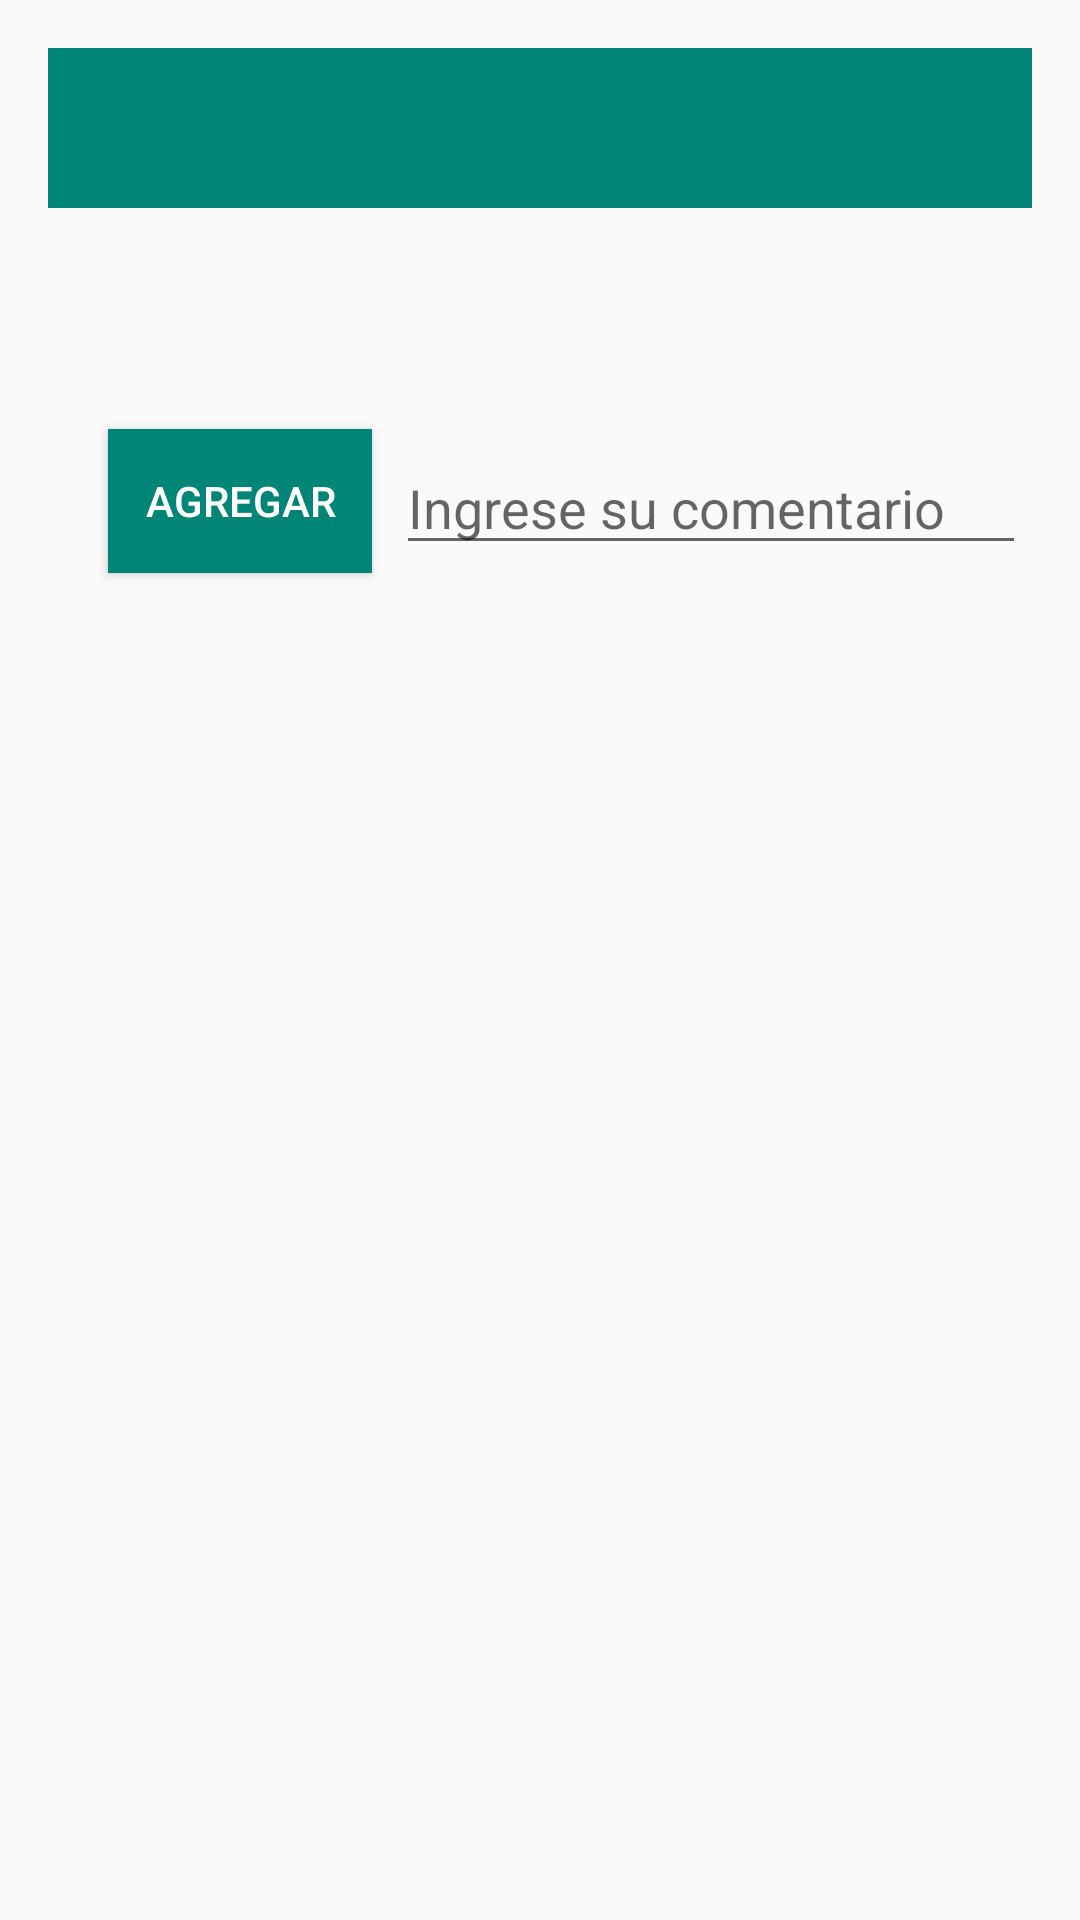

Produce the Android XML layout that renders to this screen, including the resource entries it uses.
<!-- AndroidManifest.xml: application theme AppTheme -->
<!-- res/layout/fragment_informacion.xml -->
<?xml version="1.0" encoding="utf-8"?>
<layout xmlns:android="http://schemas.android.com/apk/res/android"
        xmlns:tools="http://schemas.android.com/tools"
        xmlns:app="http://schemas.android.com/apk/res-auto">
    <data>
        <variable name="myInfo" type="com.example.lab4.MyInfo"/>
    </data>
    <androidx.constraintlayout.widget.ConstraintLayout
            android:layout_width="match_parent"
            android:layout_height="match_parent"
            tools:context=".InformacionFragment">
        <TextView
                style="@style/TitleStyle"
                android:id="@+id/article_heading"
                android:text="@{myInfo}"
                app:layout_constraintTop_toTopOf="parent"
                app:layout_constraintStart_toStartOf="parent"
                app:layout_constraintEnd_toEndOf="parent"/>
        <ScrollView
                android:layout_width="match_parent"
                android:layout_below="@id/article_heading"
                android:id="@+id/Scroll"
                android:layout_marginStart="12dp"
                android:layout_marginEnd="12dp"
                android:layout_marginBottom="12dp"
                android:layout_marginTop="76dp"
                app:layout_constraintEnd_toEndOf="parent"
                app:layout_constraintStart_toStartOf="parent"
                app:layout_constraintHorizontal_bias="0.0"
                app:layout_constraintBottom_toBottomOf="parent" app:layout_constraintTop_toTopOf="parent"
                app:layout_constraintVertical_bias="0.0" android:layout_height="match_parent">

            <androidx.constraintlayout.widget.ConstraintLayout
                    android:layout_width="wrap_content"
                    android:layout_height="wrap_content"
                    android:orientation="vertical">

                <TextView
                        style="@style/SubtitleStyle"
                        android:id="@+id/article_subheading"
                        android:text="@{myInfo.subtitle}"
                        app:layout_constraintStart_toStartOf="parent"
                        app:layout_constraintBaseline_toBaselineOf="@+id/article"/>

                <TextView
                        style="@style/TextStyle"
                        android:id="@+id/article"
                        android:text="@{myInfo.text}"
                        android:autoLink="web"
                        app:layout_constraintTop_toTopOf="parent"
                        app:layout_constraintStart_toEndOf="@+id/article_subheading"
                        android:layout_width="272dp"/>

                <Button
                        style="@style/ButtonStyle"
                        android:id="@+id/addComentario"
                        android:text="@string/add_comment"
                        android:layout_marginEnd="24dp"
                        android:layout_marginStart="24dp"
                        app:layout_constraintEnd_toEndOf="parent"
                        app:layout_constraintStart_toStartOf="parent"
                        app:layout_constraintHorizontal_bias="0.0" android:layout_marginTop="16dp"
                        app:layout_constraintTop_toBottomOf="@+id/article"
                        android:layout_marginBottom="8dp" app:layout_constraintBottom_toBottomOf="parent"/>
                <EditText
                        android:layout_width="wrap_content"
                        android:layout_height="wrap_content"
                        android:inputType="textPersonName"
                        android:ems="10"
                        android:id="@+id/comentario" app:layout_constraintStart_toEndOf="@+id/addComentario"
                        android:layout_marginStart="8dp" app:layout_constraintEnd_toEndOf="parent"
                        android:layout_marginEnd="16dp" app:layout_constraintHorizontal_bias="0.0"
                        app:layout_constraintTop_toBottomOf="@+id/article" android:layout_marginTop="20dp"
                        android:hint="@string/comment_add"/>

            </androidx.constraintlayout.widget.ConstraintLayout>

        </ScrollView>

    </androidx.constraintlayout.widget.ConstraintLayout>

</layout>
<!-- resources referenced by this layout -->
<resources>
  <string name="add_comment">Agregar</string>
  <string name="comment_add">Ingrese su comentario</string>
  <style name="ButtonStyle">
          <item name="android:layout_height">wrap_content</item>
          <item name="android:layout_width">wrap_content</item>
          <item name="android:layout_marginBottom">40dp</item>
          <item name="android:layout_marginTop">8dp</item>
          <item name="android:layout_marginStart">24dp</item>
          <item name="android:background">@color/colorPrimary</item>
          <item name="android:textColor">@android:color/background_light</item>
      </style>
  <style name="SubtitleStyle">
          <item name="android:layout_width">101dp</item>
          <item name="android:layout_height">wrap_content</item>
          <item name="android:padding">12dp</item>
          <item name="android:textAppearance">@android:style/TextAppearance.DeviceDefault</item>
          <item name="android:textStyle">bold</item>
          <item name="android:layout_marginStart">4dp</item>
          <item name="android:layout_marginTop">8dp</item>
      </style>
  <style name="TextStyle">
          <item name="android:layout_width">272dp</item>
          <item name="android:layout_height">wrap_content</item>
          <item name="android:lineSpacingExtra">5sp</item>
          <item name="android:padding">12dp</item>
          <item name="android:textAlignment">textStart</item>
          <item name="android:layout_marginTop">8dp</item>
      </style>
  <style name="TitleStyle">
          <item name="android:layout_width">match_parent</item>
          <item name="android:layout_height">wrap_content</item>
          <item name="android:background">@color/colorPrimary</item>
          <item name="android:padding">12dp</item>
          <item name="android:textAppearance">@android:style/TextAppearance.DeviceDefault.Large</item>
          <item name="android:textColor">@android:color/white</item>
          <item name="android:textStyle">bold</item>
          <item name="android:layout_marginStart">16dp</item>
          <item name="android:layout_marginEnd">16dp</item>
          <item name="android:layout_marginTop">16dp</item>
      </style>
  <style name="AppTheme" parent="Theme.AppCompat.Light.DarkActionBar">
          <item name="colorPrimary">@color/colorPrimary</item>
          <item name="colorPrimaryDark">@color/colorPrimaryDark</item>
          <item name="colorAccent">@color/colorAccent</item>
      </style>
  <color name="colorPrimary">#008577</color>
  <color name="colorPrimaryDark">#00574B</color>
  <color name="colorAccent">#D81B60</color>
</resources>
